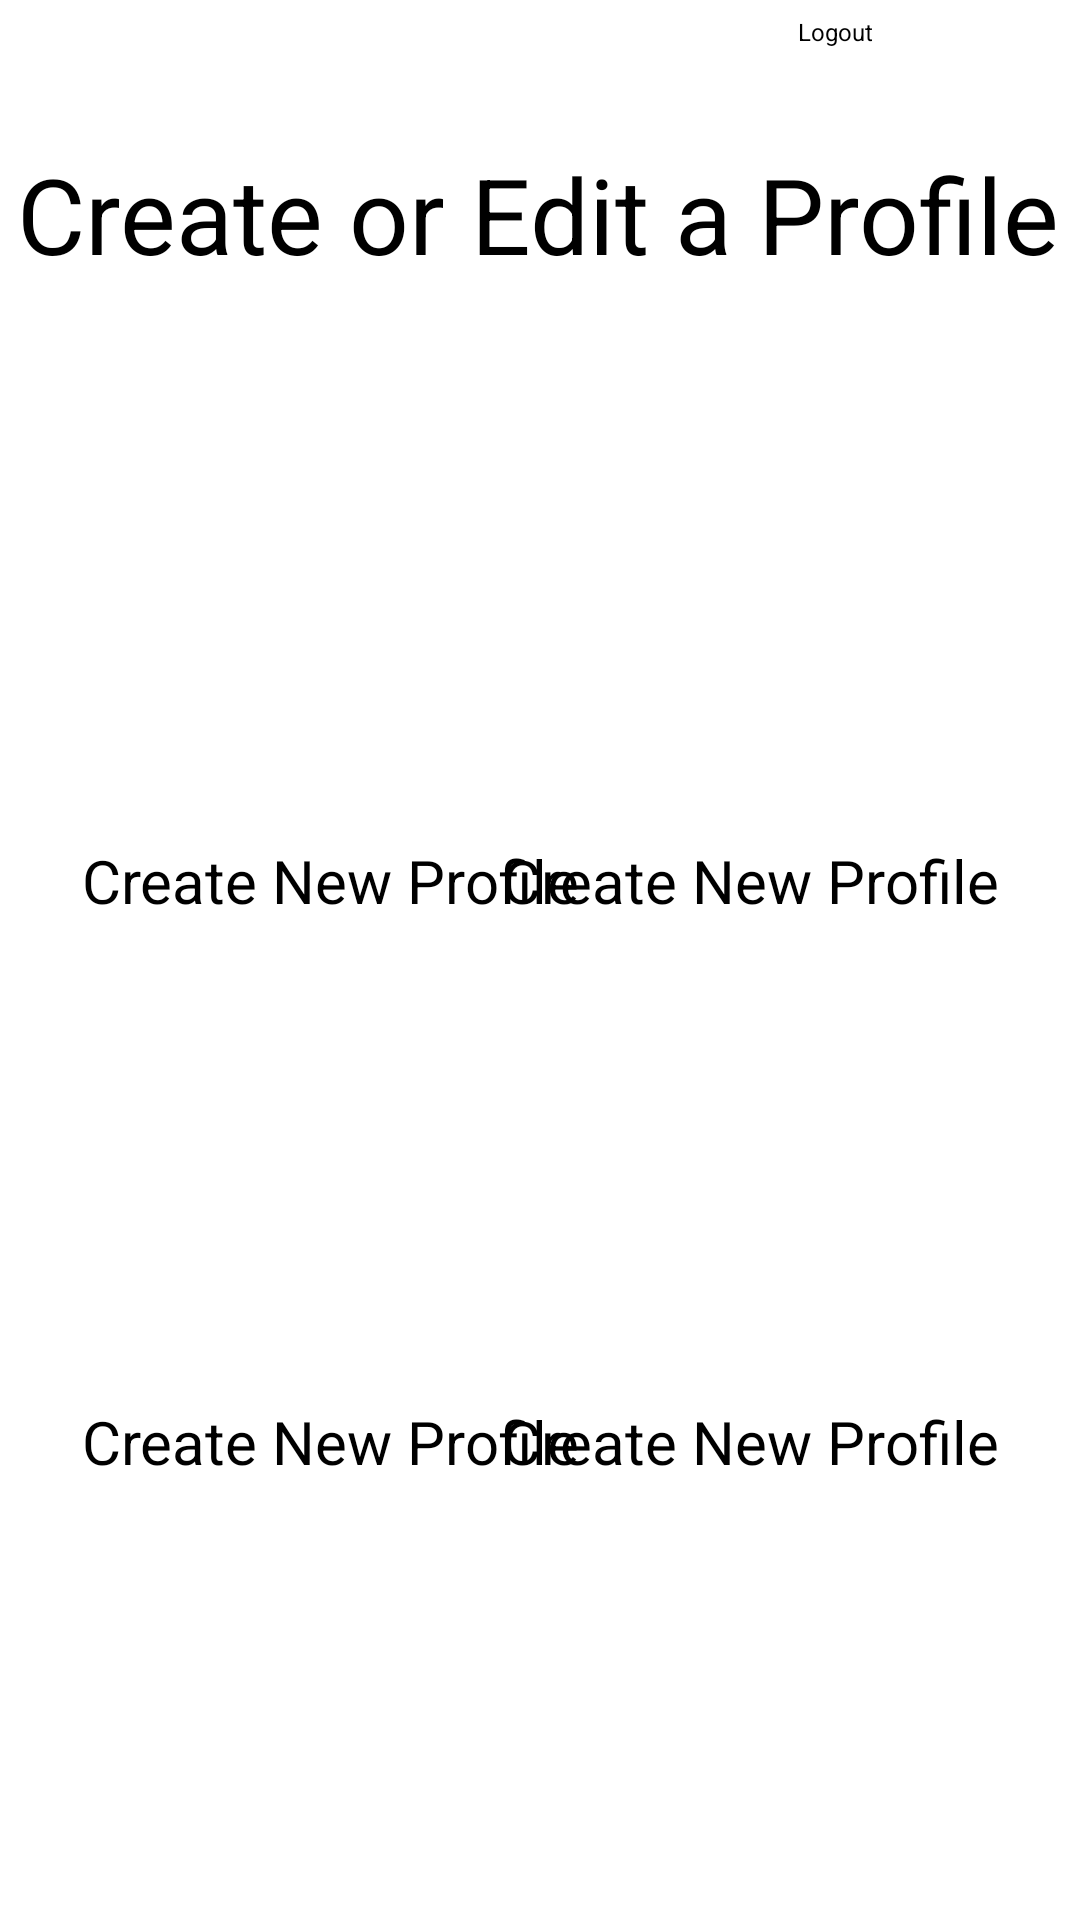

This screen was rendered from an Android layout file. Write that file and the resources it references.
<!-- AndroidManifest.xml: application theme Theme.Momento.NoActionBar -->
<!-- res/layout/activity_family_creation.xml -->
<?xml version="1.0" encoding="utf-8"?>
<androidx.constraintlayout.widget.ConstraintLayout xmlns:android="http://schemas.android.com/apk/res/android"
    xmlns:app="http://schemas.android.com/apk/res-auto"
    xmlns:tools="http://schemas.android.com/tools"
    android:id="@+id/relative_layout"
    android:layout_width="match_parent"
    android:layout_height="match_parent"
    tools:context=".patient.patientHome">

    <ImageButton
        android:id="@+id/familyAdmin1"
        android:layout_width="160dp"
        android:layout_height="160dp"
        android:background="@drawable/empty"
        android:layout_marginStart="30dp"
        android:layout_marginTop="120dp"
        android:adjustViewBounds="true"
        android:maxWidth="130sp"
        android:maxHeight="130sp"
        android:scaleType="centerCrop"
        app:layout_constraintStart_toStartOf="parent"
        app:layout_constraintTop_toTopOf="parent" />

    <ImageButton
        android:id="@+id/familyAdmin2"
        android:layout_width="160dp"
        android:layout_height="160dp"
        android:layout_marginTop="120dp"
        android:layout_marginEnd="30dp"
        android:background="@drawable/empty"
        android:adjustViewBounds="true"
        android:maxWidth="130sp"
        android:maxHeight="130sp"
        android:scaleType="centerCrop"
        app:layout_constraintEnd_toEndOf="parent"
        app:layout_constraintTop_toTopOf="parent" />

    <ImageButton
        android:id="@+id/familyAdmin3"
        android:layout_width="160dp"
        android:layout_height="160dp"
        android:layout_marginBottom="236dp"
        android:background="@drawable/empty"
        android:adjustViewBounds="true"
        android:scaleType="centerCrop"
        app:layout_constraintBottom_toBottomOf="parent"
        app:layout_constraintEnd_toEndOf="@+id/familyAdmin1"
        app:layout_constraintStart_toStartOf="@+id/familyAdmin1"
        app:layout_constraintTop_toBottomOf="@+id/familyNameAdmin1"
        app:layout_constraintVertical_bias="0.0" />

    <ImageButton
        android:id="@+id/familyAdmin4"
        android:layout_width="160dp"
        android:layout_height="160dp"
        android:adjustViewBounds="true"
        android:scaleType="centerCrop"
        android:background="@drawable/empty"
        app:layout_constraintBottom_toBottomOf="parent"
        app:layout_constraintEnd_toEndOf="@+id/familyAdmin2"
        app:layout_constraintHorizontal_bias="0.533"
        app:layout_constraintStart_toStartOf="@+id/familyAdmin2"
        app:layout_constraintTop_toBottomOf="@+id/familyNameAdmin2"
        app:layout_constraintVertical_bias="0.0" />

    <ImageButton
        android:id="@+id/familyAdmin5"
        android:layout_width="160dp"
        android:layout_height="160dp"
        android:layout_marginBottom="28dp"
        android:background="@drawable/empty"
        android:adjustViewBounds="true"
        android:scaleType="centerCrop"
        app:layout_constraintBottom_toBottomOf="parent"
        app:layout_constraintEnd_toEndOf="@+id/familyAdmin3"
        app:layout_constraintHorizontal_bias="0.0"
        app:layout_constraintStart_toStartOf="@+id/familyAdmin3"
        app:layout_constraintTop_toBottomOf="@+id/familyNameAdmin3"
        app:layout_constraintVertical_bias="0.0" />

    <ImageButton
        android:id="@+id/familyAdmin6"
        android:layout_width="160dp"
        android:layout_height="160dp"
        android:layout_marginBottom="28dp"
        android:background="@drawable/empty"
        android:adjustViewBounds="true"
        android:scaleType="centerCrop"
        app:layout_constraintBottom_toBottomOf="parent"
        app:layout_constraintEnd_toEndOf="@+id/familyAdmin4"
        app:layout_constraintStart_toStartOf="@+id/familyAdmin4"
        app:layout_constraintTop_toBottomOf="@+id/familyNameAdmin4"
        app:layout_constraintVertical_bias="0.0" />

    <TextView
        android:id="@+id/familyAdminTitle"
        android:layout_width="wrap_content"
        android:layout_height="wrap_content"
        android:layout_marginTop="30dp"
        android:text="@string/Create_or_Edit_a_Profile"
        android:textSize="35dp"
        app:layout_constraintBottom_toBottomOf="parent"
        app:layout_constraintEnd_toEndOf="parent"
        app:layout_constraintHorizontal_bias="0.468"
        app:layout_constraintStart_toStartOf="parent"
        app:layout_constraintTop_toTopOf="parent"
        app:layout_constraintVertical_bias="0.032" />

    <TextView
        android:id="@+id/familyNameAdmin1"
        android:layout_width="wrap_content"
        android:layout_height="wrap_content"
        android:text="Create New Profile"
        android:textSize="20sp"
        app:layout_constraintEnd_toEndOf="@+id/familyAdmin1"
        app:layout_constraintStart_toStartOf="@+id/familyAdmin1"
        app:layout_constraintTop_toBottomOf="@+id/familyAdmin1" />

    <TextView
        android:id="@+id/familyNameAdmin2"
        android:layout_width="wrap_content"
        android:layout_height="wrap_content"
        android:text="Create New Profile"
        android:textSize="20sp"
        app:layout_constraintEnd_toEndOf="@+id/familyAdmin2"
        app:layout_constraintStart_toStartOf="@+id/familyAdmin2"
        app:layout_constraintTop_toBottomOf="@+id/familyAdmin2" />

    <TextView
        android:id="@+id/familyNameAdmin3"
        android:layout_width="wrap_content"
        android:layout_height="wrap_content"
        android:text="Create New Profile"
        android:textSize="20sp"
        app:layout_constraintEnd_toEndOf="@+id/familyAdmin3"
        app:layout_constraintStart_toStartOf="@+id/familyAdmin3"
        app:layout_constraintTop_toBottomOf="@+id/familyAdmin3" />

    <TextView
        android:id="@+id/familyNameAdmin4"
        android:layout_width="wrap_content"
        android:layout_height="wrap_content"
        android:text="Create New Profile"
        android:textSize="20sp"
        app:layout_constraintEnd_toEndOf="@+id/familyAdmin4"
        app:layout_constraintStart_toStartOf="@+id/familyAdmin4"
        app:layout_constraintTop_toBottomOf="@+id/familyAdmin4" />

    <TextView
        android:id="@+id/familyNameAdmin5"
        android:layout_width="wrap_content"
        android:layout_height="wrap_content"
        android:text="Create New Profile"
        android:textSize="20sp"
        app:layout_constraintEnd_toEndOf="@+id/familyAdmin5"
        app:layout_constraintStart_toStartOf="@+id/familyAdmin5"
        app:layout_constraintTop_toBottomOf="@+id/familyAdmin5" />

    <TextView
        android:id="@+id/familyNameAdmin6"
        android:layout_width="wrap_content"
        android:layout_height="wrap_content"
        android:text="Create New Profile"
        android:textSize="20sp"
        app:layout_constraintEnd_toEndOf="@+id/familyAdmin6"
        app:layout_constraintStart_toStartOf="@+id/familyAdmin6"
        app:layout_constraintTop_toBottomOf="@+id/familyAdmin6" />

    <Button
        android:id="@+id/logoutButton"
        android:layout_width="80dp"
        android:layout_height="35dp"
        android:layout_marginTop="5dp"
        android:text="Logout"
        android:textSize="8sp"
        app:layout_constraintEnd_toEndOf="parent"
        app:layout_constraintHorizontal_bias="0.95"
        app:layout_constraintStart_toStartOf="parent"
        app:layout_constraintTop_toTopOf="parent" />

    
    
    
    
    
    

</androidx.constraintlayout.widget.ConstraintLayout>
<!-- resources referenced by this layout -->
<resources>
  <string name="Create_or_Edit_a_Profile">Create or Edit a Profile</string>
</resources>
